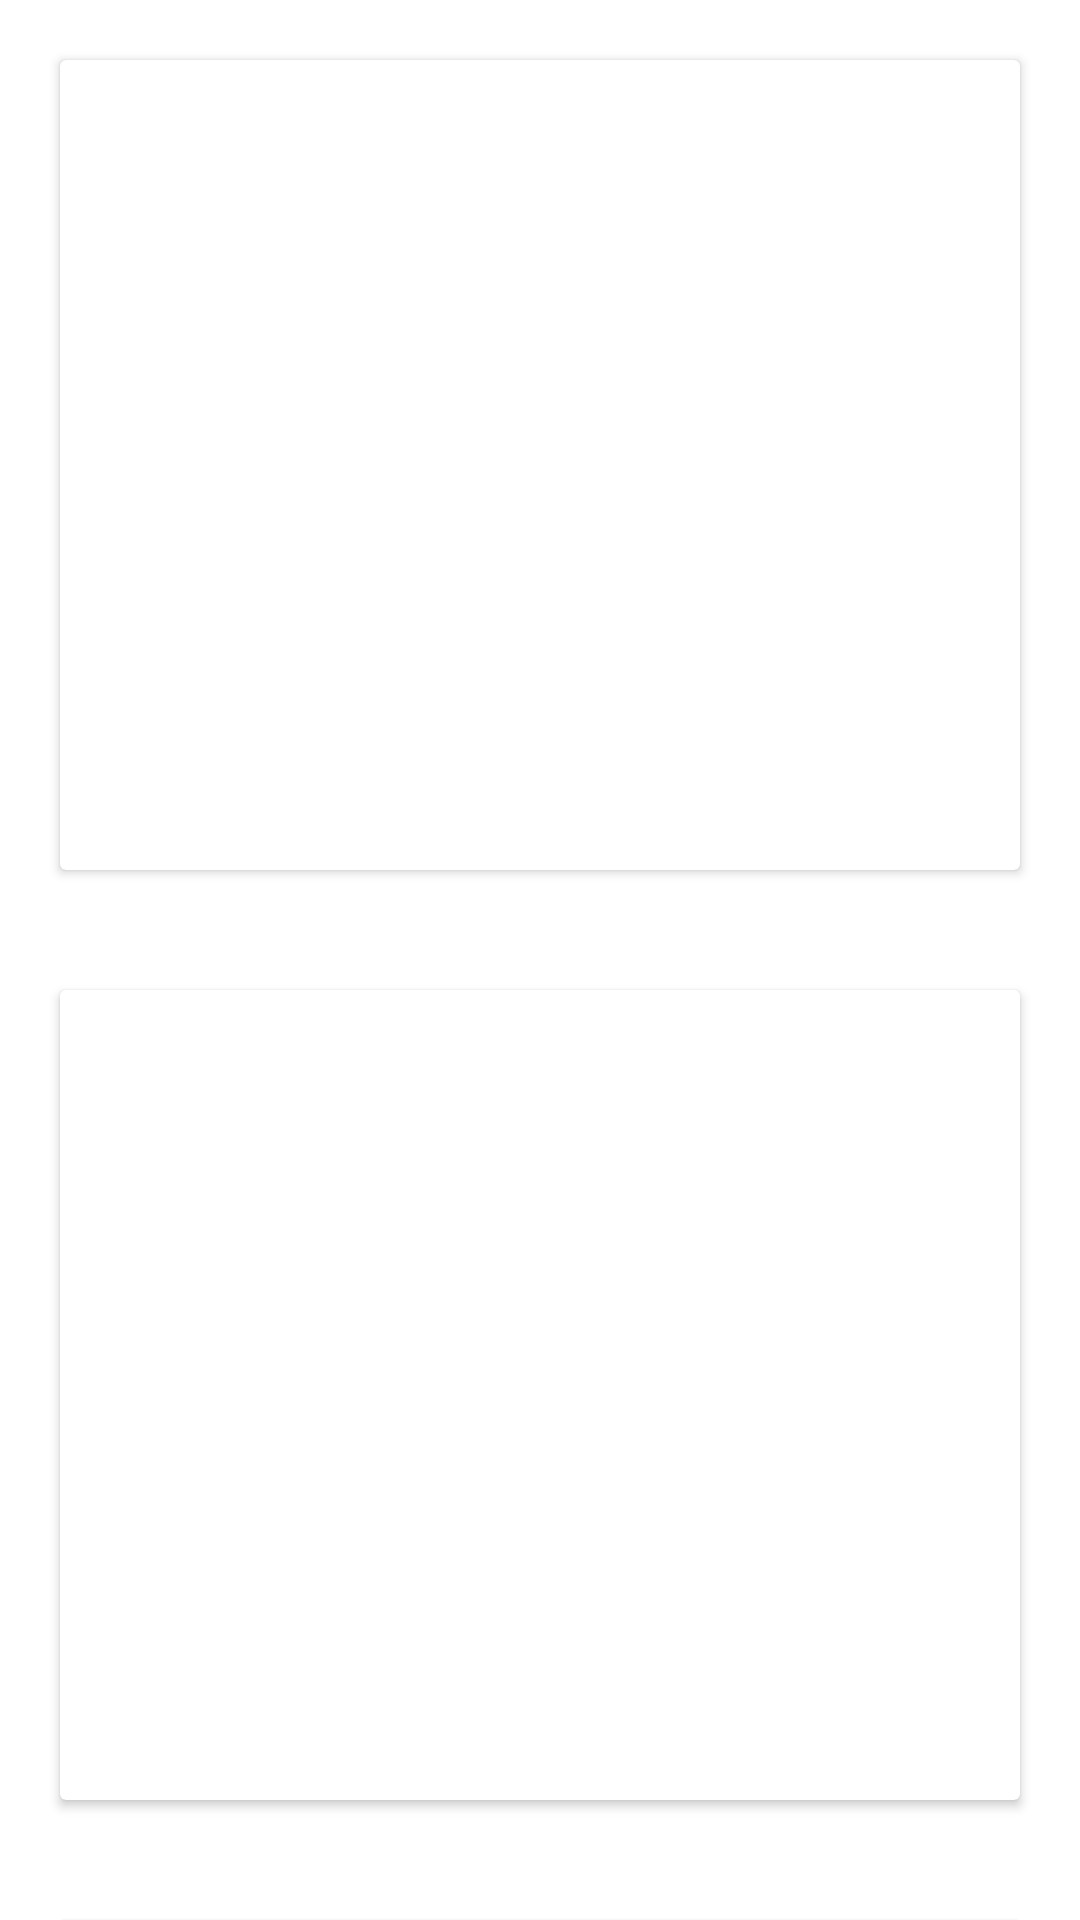

Write the Android layout XML for this screen, with the resource values it uses.
<!-- AndroidManifest.xml: application theme Theme.Desafio01MA171622MG171623 -->
<!-- res/layout/dialog_e3.xml -->
<?xml version="1.0" encoding="utf-8"?>
<androidx.constraintlayout.widget.ConstraintLayout xmlns:android="http://schemas.android.com/apk/res/android"
    android:layout_width="match_parent"
    android:layout_height="match_parent">

    <androidx.core.widget.NestedScrollView
        android:layout_width="match_parent"
        android:layout_height="match_parent">

        <LinearLayout
            android:layout_width="match_parent"
            android:layout_height="match_parent"
            android:orientation="vertical">

            <androidx.cardview.widget.CardView
                android:layout_width="match_parent"
                android:layout_height="wrap_content"
                android:layout_marginHorizontal="20dp"
                android:layout_marginVertical="20dp">
                <LinearLayout
                    android:layout_width="match_parent"
                    android:layout_height="wrap_content"
                    android:layout_margin="10dp"
                    android:orientation="vertical">
                    <TextView
                        android:id="@+id/employee1"
                        android:layout_width="match_parent"
                        android:layout_height="wrap_content"
                        android:textAlignment="center"
                        android:textSize="25sp"
                        android:textStyle="bold"
                        android:layout_marginBottom="8dp"/>
                    <TextView
                        android:id="@+id/isss1"
                        android:layout_width="match_parent"
                        android:layout_height="wrap_content"
                        android:textSize="25sp"
                        android:textStyle="bold"
                        android:layout_marginBottom="8dp"/>
                    <TextView
                        android:id="@+id/afp1"
                        android:layout_width="match_parent"
                        android:layout_height="wrap_content"
                        android:textSize="25sp"
                        android:textStyle="bold"
                        android:layout_marginBottom="8dp"/>
                    <TextView
                        android:id="@+id/rent1"
                        android:layout_width="match_parent"
                        android:layout_height="wrap_content"
                        android:textSize="25sp"
                        android:textStyle="bold"
                        android:layout_marginBottom="8dp"/>
                    <TextView
                        android:id="@+id/liquid1"
                        android:layout_width="match_parent"
                        android:layout_height="wrap_content"
                        android:textSize="25sp"
                        android:textStyle="bold"
                        android:layout_marginBottom="8dp"/>
                    <TextView
                        android:id="@+id/bonus1"
                        android:layout_width="match_parent"
                        android:layout_height="wrap_content"
                        android:textSize="25sp"
                        android:textStyle="bold"
                        android:layout_marginBottom="8dp"/>
                </LinearLayout>
            </androidx.cardview.widget.CardView>
            <androidx.cardview.widget.CardView
                android:layout_width="match_parent"
                android:layout_height="wrap_content"
                android:layout_marginHorizontal="20dp"
                android:layout_marginVertical="20dp">
                <LinearLayout
                    android:layout_width="match_parent"
                    android:layout_height="wrap_content"
                    android:layout_margin="10dp"
                    android:orientation="vertical">
                    <TextView
                        android:id="@+id/employee2"
                        android:layout_width="match_parent"
                        android:layout_height="wrap_content"
                        android:textAlignment="center"
                        android:textSize="25sp"
                        android:textStyle="bold"
                        android:layout_marginBottom="8dp"/>
                    <TextView
                        android:id="@+id/isss2"
                        android:layout_width="match_parent"
                        android:layout_height="wrap_content"
                        android:textSize="25sp"
                        android:textStyle="bold"
                        android:layout_marginBottom="8dp"/>
                    <TextView
                        android:id="@+id/afp2"
                        android:layout_width="match_parent"
                        android:layout_height="wrap_content"
                        android:textSize="25sp"
                        android:textStyle="bold"
                        android:layout_marginBottom="8dp"/>
                    <TextView
                        android:id="@+id/rent2"
                        android:layout_width="match_parent"
                        android:layout_height="wrap_content"
                        android:textSize="25sp"
                        android:textStyle="bold"
                        android:layout_marginBottom="8dp"/>
                    <TextView
                        android:id="@+id/liquid2"
                        android:layout_width="match_parent"
                        android:layout_height="wrap_content"
                        android:textSize="25sp"
                        android:textStyle="bold"
                        android:layout_marginBottom="8dp"/>
                    <TextView
                        android:id="@+id/bonus2"
                        android:layout_width="match_parent"
                        android:layout_height="wrap_content"
                        android:textSize="25sp"
                        android:textStyle="bold"
                        android:layout_marginBottom="8dp"/>
                </LinearLayout>
            </androidx.cardview.widget.CardView>
            <androidx.cardview.widget.CardView
                android:layout_width="match_parent"
                android:layout_height="wrap_content"
                android:layout_marginHorizontal="20dp"
                android:layout_marginVertical="20dp">
                <LinearLayout
                    android:layout_width="match_parent"
                    android:layout_height="wrap_content"
                    android:layout_margin="10dp"
                    android:orientation="vertical">
                    <TextView
                        android:id="@+id/employee3"
                        android:layout_width="match_parent"
                        android:layout_height="wrap_content"
                        android:textAlignment="center"
                        android:textSize="25sp"
                        android:textStyle="bold"
                        android:layout_marginBottom="8dp"/>
                    <TextView
                        android:id="@+id/isss3"
                        android:layout_width="match_parent"
                        android:layout_height="wrap_content"
                        android:textSize="25sp"
                        android:textStyle="bold"
                        android:layout_marginBottom="8dp"/>
                    <TextView
                        android:id="@+id/afp3"
                        android:layout_width="match_parent"
                        android:layout_height="wrap_content"
                        android:textSize="25sp"
                        android:textStyle="bold"
                        android:layout_marginBottom="8dp"/>
                    <TextView
                        android:id="@+id/rent3"
                        android:layout_width="match_parent"
                        android:layout_height="wrap_content"
                        android:textSize="25sp"
                        android:textStyle="bold"
                        android:layout_marginBottom="8dp"/>
                    <TextView
                        android:id="@+id/liquid3"
                        android:layout_width="match_parent"
                        android:layout_height="wrap_content"
                        android:textSize="25sp"
                        android:textStyle="bold"
                        android:layout_marginBottom="8dp"/>
                    <TextView
                        android:id="@+id/bonus3"
                        android:layout_width="match_parent"
                        android:layout_height="wrap_content"
                        android:textSize="25sp"
                        android:textStyle="bold"
                        android:layout_marginBottom="8dp"/>
                </LinearLayout>
            </androidx.cardview.widget.CardView>

            <androidx.cardview.widget.CardView
                android:layout_width="match_parent"
                android:layout_height="wrap_content"
                android:layout_marginHorizontal="20dp"
                android:layout_marginVertical="20dp">
                <LinearLayout
                    android:layout_width="match_parent"
                    android:layout_height="wrap_content"
                    android:layout_margin="10dp"
                    android:orientation="vertical">
                    <TextView
                        android:id="@+id/max"
                        android:layout_width="match_parent"
                        android:layout_height="wrap_content"
                        android:textAlignment="center"
                        android:textSize="25sp"
                        android:textStyle="bold"
                        android:layout_marginBottom="8dp"/>
                    <TextView
                        android:id="@+id/min"
                        android:layout_width="match_parent"
                        android:layout_height="wrap_content"
                        android:textAlignment="center"
                        android:textSize="25sp"
                        android:textStyle="bold"
                        android:layout_marginBottom="8dp"/>
                    <TextView
                        android:id="@+id/over300"
                        android:layout_width="match_parent"
                        android:layout_height="wrap_content"
                        android:textAlignment="center"
                        android:textSize="25sp"
                        android:textStyle="bold"
                        android:layout_marginBottom="8dp"/>
                </LinearLayout>
            </androidx.cardview.widget.CardView>

            <com.google.android.material.button.MaterialButton
                android:id="@+id/dismiss"
                android:layout_width="match_parent"
                android:layout_height="wrap_content"
                android:layout_marginTop="8dp"
                android:text="@string/ok"/>
        </LinearLayout>

    </androidx.core.widget.NestedScrollView>

</androidx.constraintlayout.widget.ConstraintLayout>
<!-- resources referenced by this layout -->
<resources>
  <style name="Theme.Desafio01MA171622MG171623" parent="Theme.MaterialComponents.DayNight.NoActionBar">
          
          <item name="colorPrimary">@color/purple_500</item>
          <item name="colorPrimaryVariant">@color/purple_700</item>
          <item name="colorOnPrimary">@color/white</item>
          
          <item name="colorSecondary">@color/teal_200</item>
          <item name="colorSecondaryVariant">@color/teal_700</item>
          <item name="colorOnSecondary">@color/black</item>
          
          <item name="android:statusBarColor" tools:targetApi="l">?attr/colorPrimaryVariant</item>
          
      </style>
  <color name="purple_500">#FF6200EE</color>
  <color name="purple_700">#FF3700B3</color>
  <color name="white">#FFFFFFFF</color>
  <color name="teal_200">#FF03DAC5</color>
  <color name="teal_700">#FF018786</color>
  <color name="black">#FF000000</color>
</resources>
